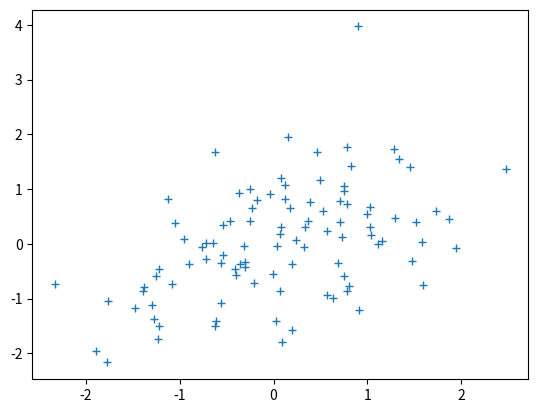

Write Python code to recreate this figure.
import numpy as np
from numpy.random import normal
import matplotlib.pyplot as plt
from scipy.stats import multivariate_normal
from scipy.linalg import cholesky


def zero_mean(dim):
	mean = np.zeros([dim])
	return mean


def covariance_matrix(p, dim):
	cov = np.zeros([dim, dim])	
	for i in range(dim):
		cnt = 0
		for j in range(i,dim):
			if(i==j):
				cov[i][j] = 1			
			else:
				cov[i][j] = pow(p,cnt+1)
				cnt = cnt + 1
	cov = cov + cov.T - np.diag(cov.diagonal())             
	return cov


def gauss_distribution(mean, cov, sampleNo, dim):
	[eigenvalues, eigenvectors] = np.linalg.eig(cov)
	# l = np.matrix(np.diag(np.sqrt(eigenvalues)))
	# print(l)
	R = cholesky(cov)
	s = np.dot(np.random.randn(sampleNo, dim), R) + mean
	return s


def node_plot(s):
	plt.plot()
	plt.plot(s[:,0],s[:,1],'+')
	plt.show()


def histgram(s):
	plt.plot()
	plt.hist(s[:,1], bins='auto')
	plt.show()


def main():
	p1 = 0.9
	p2 = 0.5
	sampleNo = 100
	dim = 20

	mean = zero_mean(dim)
	#cov = covariance_matrix(p1, dim)
	cov = covariance_matrix(p2, dim)
	print(cov)
	s = gauss_distribution(mean, cov, sampleNo, dim)
	node_plot(s)
	# histgram(s)

if __name__ == '__main__':
	main()